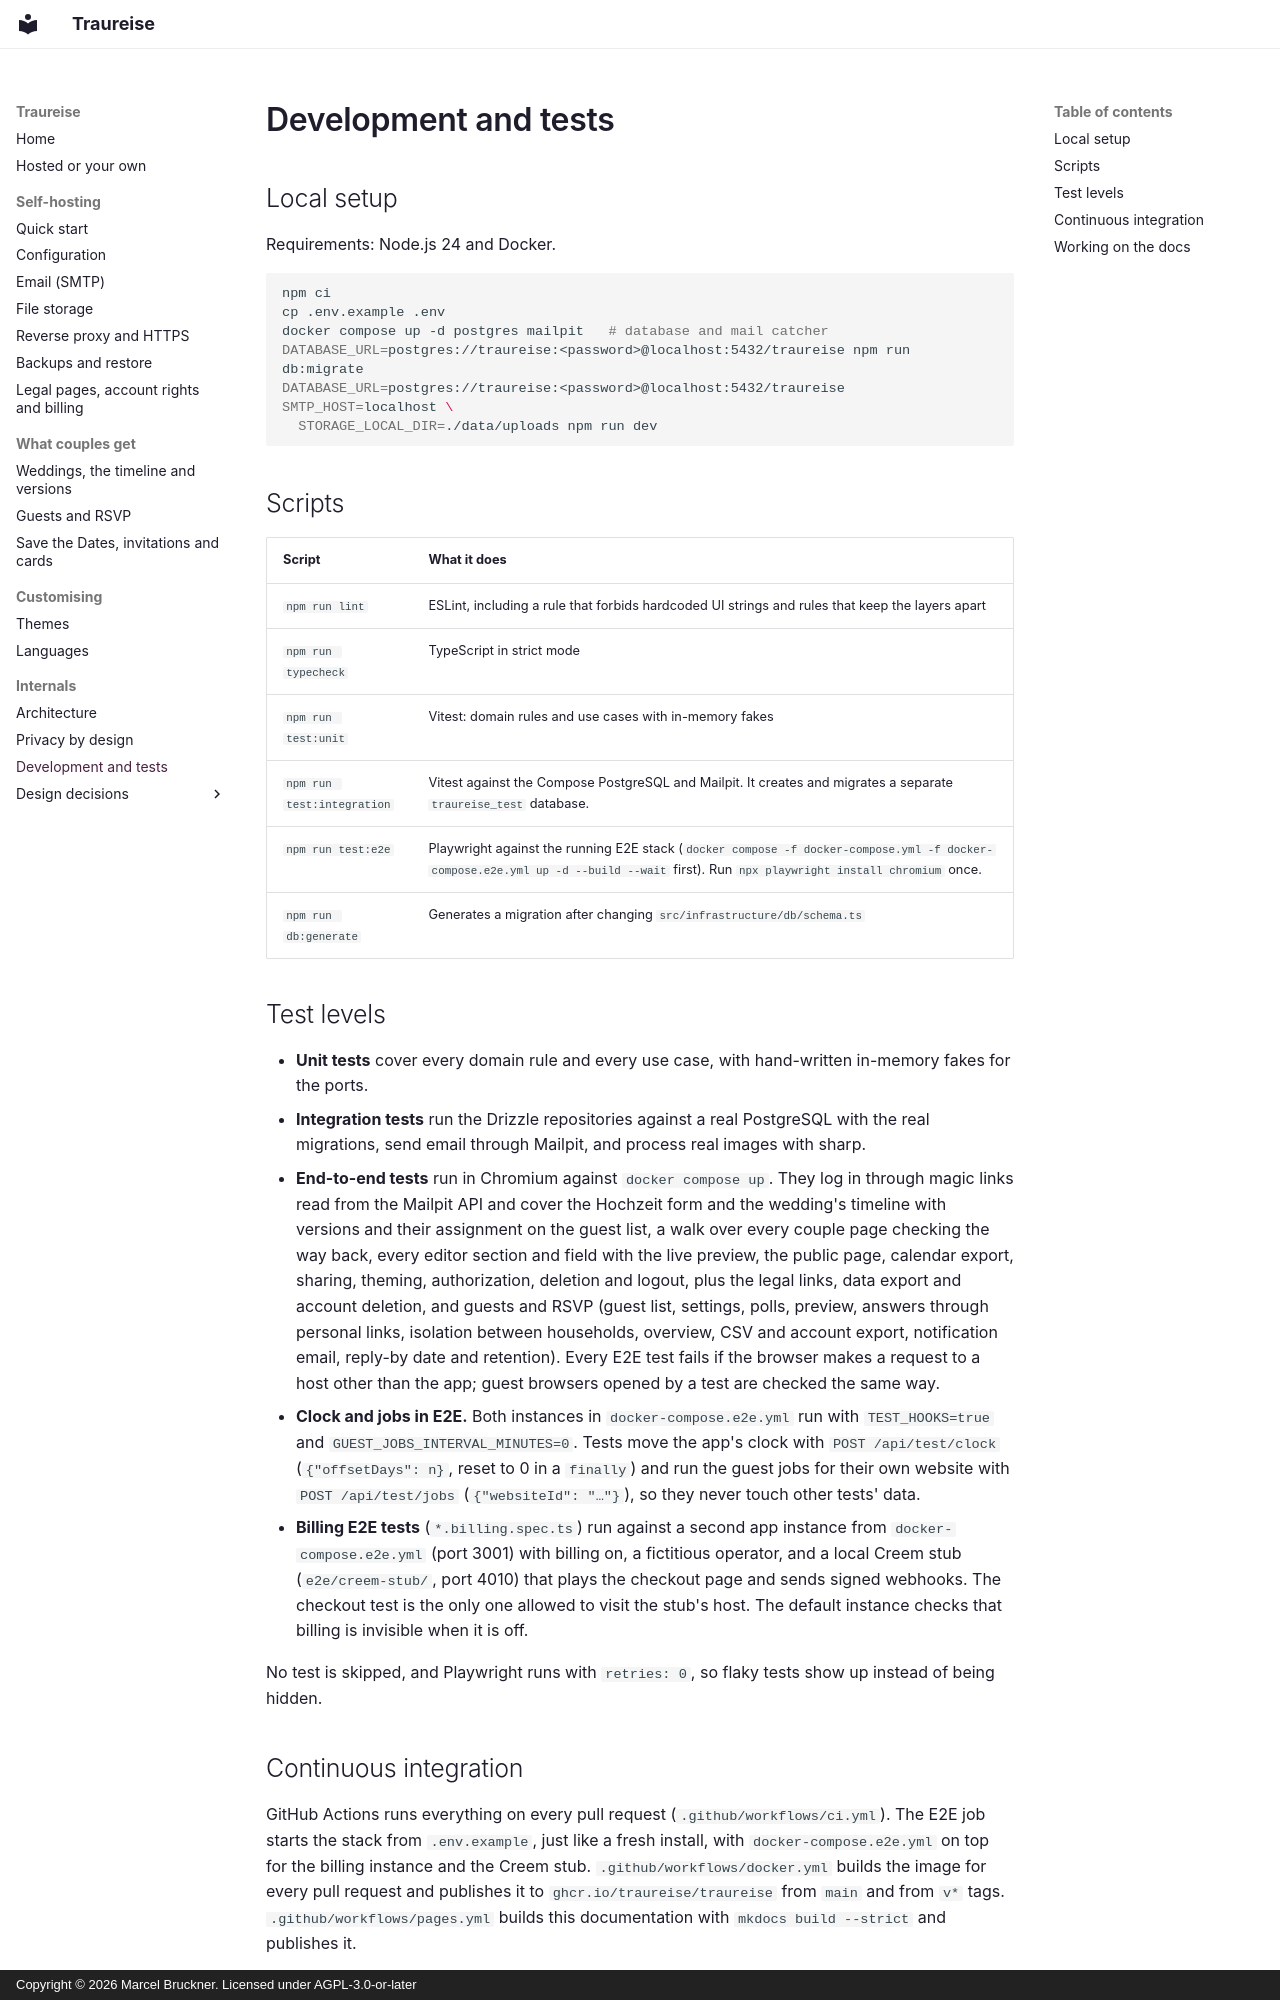

repository: Traureise/traureise · page: development/index.html · generator: mkdocs · copyright: Copyright © 2026 Marcel Bruckner. Licensed under AGPL-3.0-or-later

# Development and tests

## Local setup

Requirements: Node.js 24 and Docker.

```bash
npm ci
cp .env.example .env
docker compose up -d postgres mailpit   # database and mail catcher
DATABASE_URL=postgres://traureise:<password>@localhost:5432/traureise npm run db:migrate
DATABASE_URL=postgres://traureise:<password>@localhost:5432/traureise SMTP_HOST=localhost \
  STORAGE_LOCAL_DIR=./data/uploads npm run dev
```

## Scripts

| Script | What it does |
|---|---|
| `npm run lint` | ESLint, including a rule that forbids hardcoded UI strings and rules that keep the layers apart |
| `npm run typecheck` | TypeScript in strict mode |
| `npm run test:unit` | Vitest: domain rules and use cases with in-memory fakes |
| `npm run test:integration` | Vitest against the Compose PostgreSQL and Mailpit. It creates and migrates a separate `traureise_test` database. |
| `npm run test:e2e` | Playwright against the running E2E stack (`docker compose -f docker-compose.yml -f docker-compose.e2e.yml up -d --build --wait` first). Run `npx playwright install chromium` once. |
| `npm run db:generate` | Generates a migration after changing `src/infrastructure/db/schema.ts` |

## Test levels

- **Unit tests** cover every domain rule and every use case, with hand-written in-memory fakes for the
  ports.
- **Integration tests** run the Drizzle repositories against a real PostgreSQL with the real migrations,
  send email through Mailpit, and process real images with sharp.
- **End-to-end tests** run in Chromium against `docker compose up`. They log in through magic links read
  from the Mailpit API and cover the Hochzeit form and the wedding's timeline with versions and their
  assignment on the guest list, a walk over every couple page checking the way back, every editor section and field with the live preview,
  the public page, calendar export, sharing, theming, authorization, deletion and logout, plus the legal
  links, data export and account deletion, and guests and RSVP (guest list, settings, polls, preview,
  answers through personal links, isolation between households, overview, CSV and account export,
  notification email, reply-by date and retention). Every E2E test fails if the browser makes a request to
  a host other than the app; guest browsers opened by a test are checked the same way.
- **Clock and jobs in E2E.** Both instances in `docker-compose.e2e.yml` run with `TEST_HOOKS=true` and
  `GUEST_JOBS_INTERVAL_MINUTES=0`. Tests move the app's clock with `POST /api/test/clock` (`{"offsetDays": n}`,
  reset to 0 in a `finally`) and run the guest jobs for their own website with `POST /api/test/jobs`
  (`{"websiteId": "…"}`), so they never touch other tests' data.
- **Billing E2E tests** (`*.billing.spec.ts`) run against a second app instance from
  `docker-compose.e2e.yml` (port 3001) with billing on, a fictitious operator, and a local Creem stub
  (`e2e/creem-stub/`, port 4010) that plays the checkout page and sends signed webhooks. The checkout
  test is the only one allowed to visit the stub's host. The default instance checks that billing is
  invisible when it is off.

No test is skipped, and Playwright runs with `retries: 0`, so flaky tests show up instead of being
hidden.
